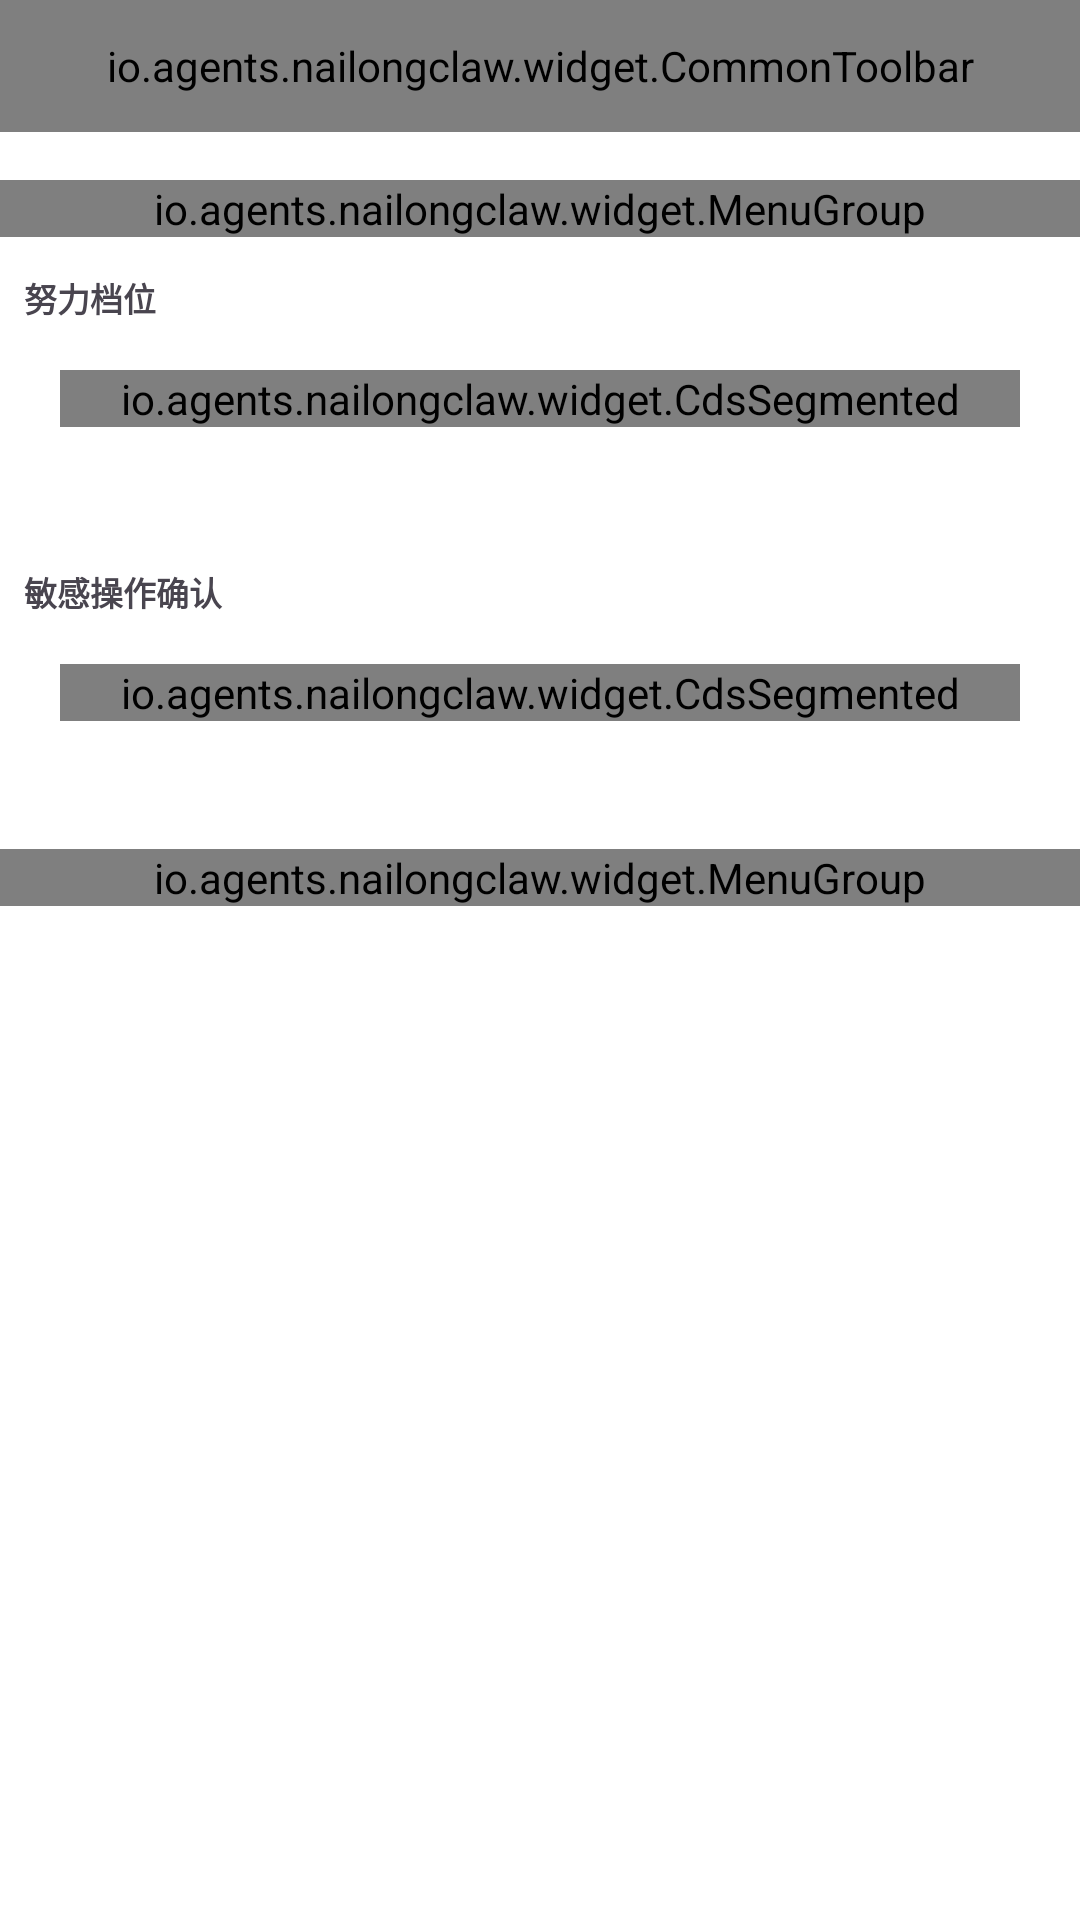

Android layout source for this screen:
<!-- AndroidManifest.xml: application theme Theme.NailongClaw -->
<!-- res/layout/activity_model_settings.xml -->
<?xml version="1.0" encoding="utf-8"?>
<LinearLayout xmlns:android="http://schemas.android.com/apk/res/android"
    android:layout_width="match_parent"
    android:layout_height="match_parent"
    android:background="@color/colorBgPrimary"
    android:orientation="vertical">

    <io.agents.nailongclaw.widget.CommonToolbar
        android:id="@+id/toolbar"
        android:layout_width="match_parent"
        android:layout_height="44dp" />

    <ScrollView
        android:layout_width="match_parent"
        android:layout_height="match_parent">

        <LinearLayout
            android:layout_width="match_parent"
            android:layout_height="wrap_content"
            android:orientation="vertical"
            android:paddingVertical="8dp">

            <io.agents.nailongclaw.widget.MenuGroup
                android:id="@+id/modelGroup"
                android:layout_width="match_parent"
                android:layout_height="wrap_content"
                android:layout_marginTop="8dp" />

            
            <TextView
                android:id="@+id/tvEffortLabel"
                android:layout_width="match_parent"
                android:layout_height="wrap_content"
                android:paddingLeft="8dp"
                android:paddingTop="12dp"
                android:text="努力档位"
                android:textSize="11sp"
                android:textStyle="bold" />

            <LinearLayout
                android:id="@+id/effortCard"
                android:layout_width="match_parent"
                android:layout_height="wrap_content"
                android:layout_marginHorizontal="8dp"
                android:layout_marginTop="4dp"
                android:orientation="vertical"
                android:padding="12dp">

                <io.agents.nailongclaw.widget.CdsSegmented
                    android:id="@+id/effortSegmented"
                    android:layout_width="match_parent"
                    android:layout_height="wrap_content" />

                <TextView
                    android:id="@+id/tvEffortHint"
                    android:layout_width="match_parent"
                    android:layout_height="wrap_content"
                    android:paddingTop="8dp"
                    android:textSize="11sp" />
            </LinearLayout>

            
            <TextView
                android:id="@+id/tvPolicyLabel"
                android:layout_width="match_parent"
                android:layout_height="wrap_content"
                android:paddingLeft="8dp"
                android:paddingTop="12dp"
                android:text="敏感操作确认"
                android:textSize="11sp"
                android:textStyle="bold" />

            <LinearLayout
                android:id="@+id/policyCard"
                android:layout_width="match_parent"
                android:layout_height="wrap_content"
                android:layout_marginHorizontal="8dp"
                android:layout_marginTop="4dp"
                android:orientation="vertical"
                android:padding="12dp">

                <io.agents.nailongclaw.widget.CdsSegmented
                    android:id="@+id/policySegmented"
                    android:layout_width="match_parent"
                    android:layout_height="wrap_content" />

                <TextView
                    android:id="@+id/tvPolicyHint"
                    android:layout_width="match_parent"
                    android:layout_height="wrap_content"
                    android:paddingTop="8dp"
                    android:textSize="11sp" />
            </LinearLayout>

            <io.agents.nailongclaw.widget.MenuGroup
                android:id="@+id/taskGroup"
                android:layout_width="match_parent"
                android:layout_height="wrap_content"
                android:layout_marginTop="8dp" />

            <TextView
                android:id="@+id/tvFooter"
                android:layout_width="match_parent"
                android:layout_height="wrap_content"
                android:padding="16dp"
                android:textSize="11sp" />

            <View
                android:layout_width="match_parent"
                android:layout_height="24dp" />

        </LinearLayout>

    </ScrollView>

</LinearLayout>
<!-- resources referenced by this layout -->
<resources>
  <style name="Theme.NailongClaw" parent="Theme.Material3.Light.NoActionBar">
          
          <item name="colorPrimary">@color/colorBrandPrimary</item>
          <item name="colorOnPrimary">@color/colorBrandOnPrimary</item>
          <item name="colorPrimaryContainer">@color/colorBrandContainer</item>
          <item name="colorOnPrimaryContainer">@color/colorBrandOnContainer</item>
  
          
          <item name="android:colorBackground">@color/colorBgPrimary</item>
          <item name="colorOnBackground">@color/colorTextPrimary</item>
          <item name="colorSurface">@color/colorContainerBrighten</item>
          <item name="colorOnSurface">@color/colorTextPrimary</item>
          <item name="colorSurfaceVariant">@color/colorContainerBase</item>
          <item name="colorOnSurfaceVariant">@color/colorTextSecondary</item>
  
          
          <item name="colorOutline">@color/colorBorderBase</item>
          <item name="colorOutlineVariant">@color/colorBorderLow</item>
  
          
          <item name="colorError">@color/colorErrorPrimary</item>
          <item name="colorOnError">@color/colorErrorOnPrimary</item>
  
          
          <item name="android:windowBackground">@color/colorBgPrimary</item>
          <item name="android:statusBarColor">@color/colorBgPrimary</item>
          <item name="android:navigationBarColor">@color/colorBgPrimary</item>
      </style>
</resources>
